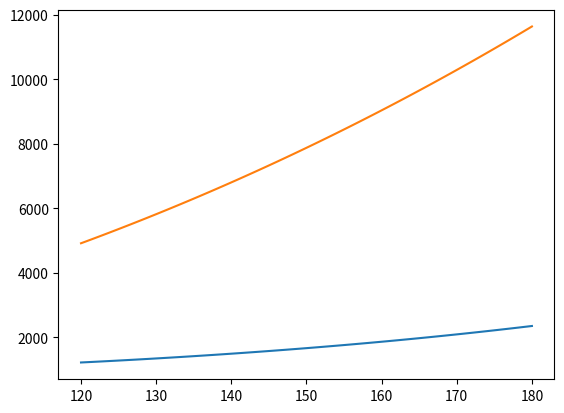

Write the Python code that produced this figure.
import numpy as np
import matplotlib.pyplot as plt

W = 13154
SREF = 250
CLMAX = 2.1
p = .002377

V_stall = np.sqrt(W/(.5*p*SREF*CLMAX))
V_TO = np.linspace(120 , 180, 100)

POWER = 885
PROP_EFF = .85

T = PROP_EFF*POWER*550/V_TO
T_STATIC = T*1.1

Total_Thrust = T*2
Total_Static_Thrust = T_STATIC*2

a = (Total_Thrust - Total_Static_Thrust)/(-1* V_TO**2)


u = .03
K = .04

CL_g = u/(2*K)

CD_g = .025 + .04 * CL_g**2

g = 31.174

A = g * ((Total_Static_Thrust/W)-u)

B = g/W * (.5 * p * SREF * (CD_g - u*CL_g) + a)

STO = 1/(2*B) * np.log(A/(A-B*V_TO**2))

plt.plot(V_TO, STO+775.72)

d = V_TO**2/(2*32.2*(.05))
plt.plot(V_TO, STO+d)
plt.show()
